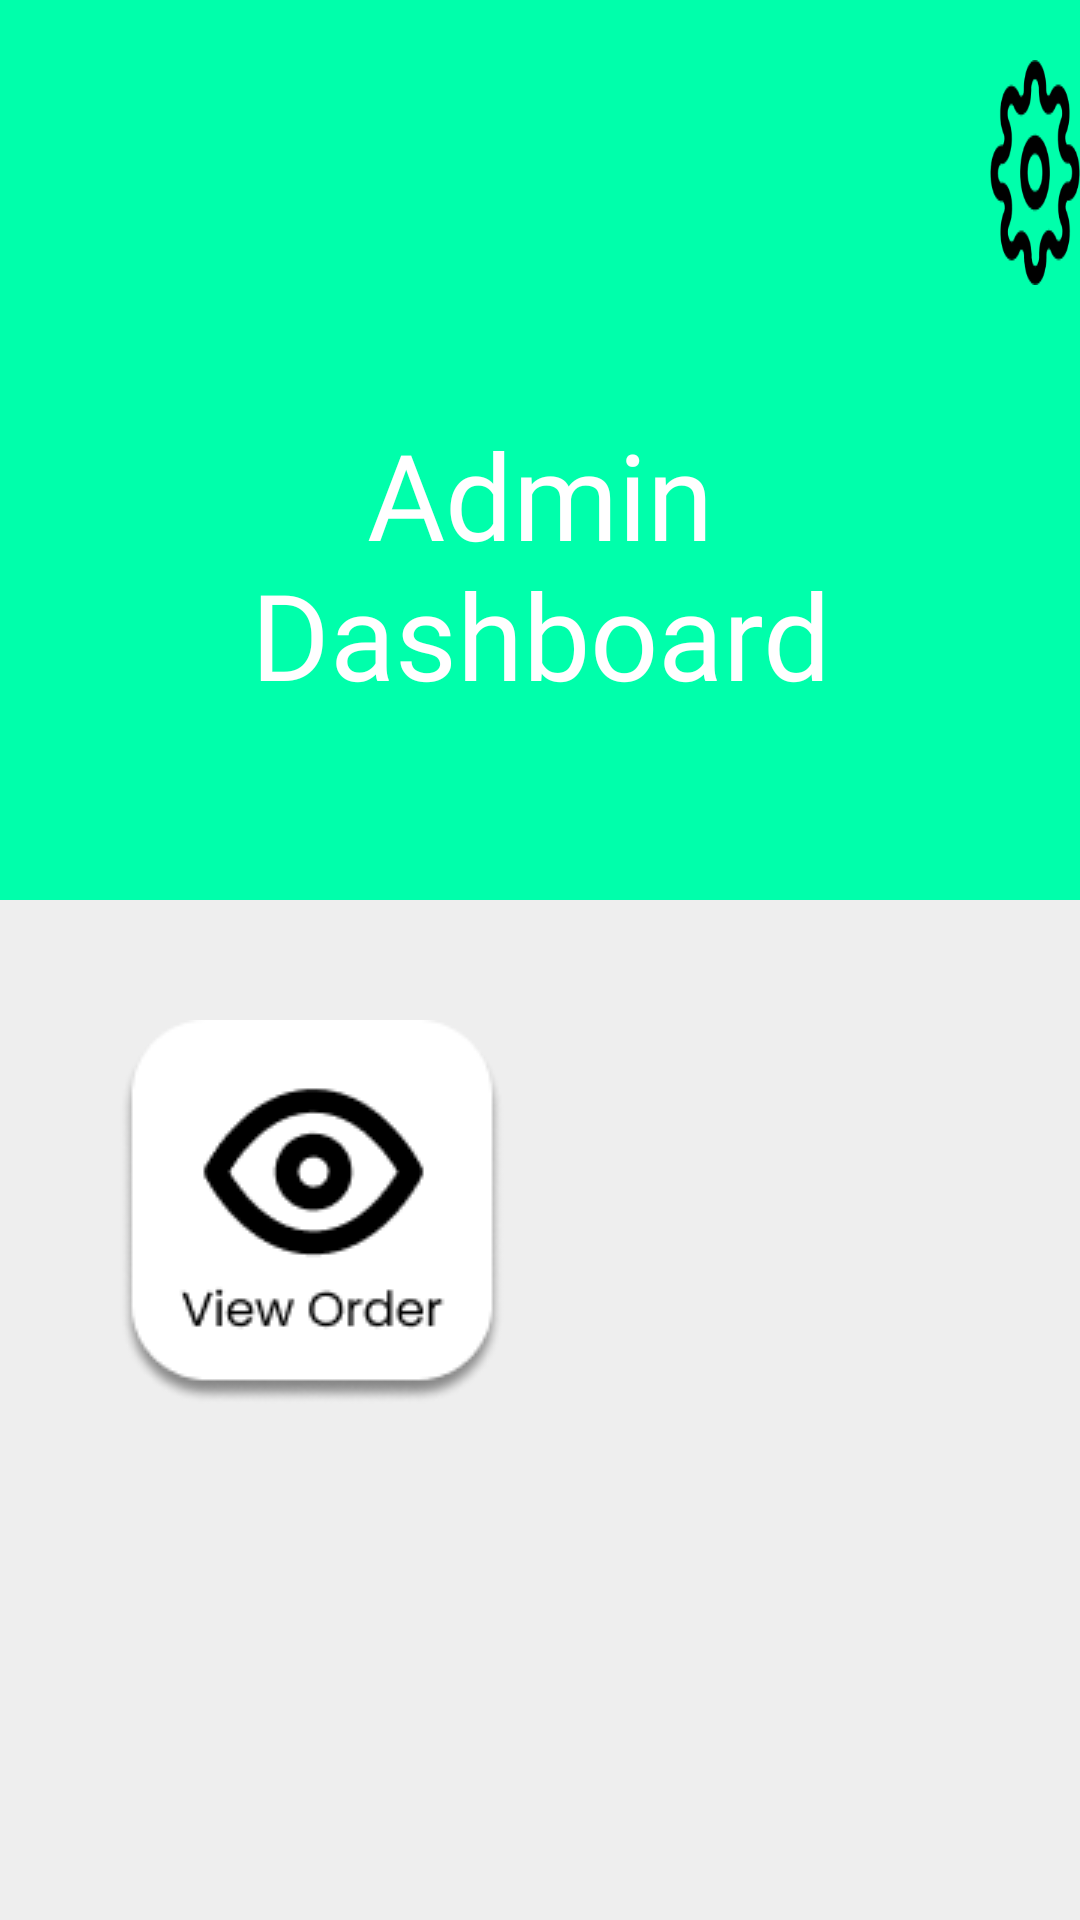

Layout XML and referenced resources for this Android screen:
<!-- AndroidManifest.xml: application theme Theme.VocaTechno -->
<!-- res/layout/activity_adminn.xml -->
<?xml version="1.0" encoding="utf-8"?>
<RelativeLayout xmlns:android="http://schemas.android.com/apk/res/android"
    xmlns:app="http://schemas.android.com/apk/res-auto"
    xmlns:tools="http://schemas.android.com/tools"
    android:layout_width="match_parent"
    android:layout_height="match_parent"
    android:background="#00ffab"
    tools:context=".AdminnActivity">

    <ImageView
        android:id="@+id/imageView2"
        android:layout_width="match_parent"
        android:layout_height="match_parent"
        android:layout_alignParentBottom="true"
        android:layout_alignParentLeft="true"
        android:layout_alignParentRight="true"
        android:layout_marginTop="240dp"
        android:layout_marginBottom="406dp"
        android:src="@drawable/arc_1"
        app:layout_constraintHorizontal_bias="1.0"
        app:layout_constraintStart_toStartOf="parent"/>

    <View
        android:id="@+id/view"
        android:layout_width="match_parent"
        android:layout_height="match_parent"
        android:layout_marginTop="300dp"
        android:background="#EEEEEE"
        app:layout_constraintEnd_toEndOf="parent"
        app:layout_constraintStart_toStartOf="parent"
        app:layout_constraintTop_toBottomOf="@+id/imageView2" />

    <TextView
        android:id="@+id/text"
        android:layout_width="wrap_content"
        android:layout_height="wrap_content"
        android:layout_marginStart="78dp"
        android:layout_marginEnd="78dp"
        android:layout_marginTop="138dp"
        android:layout_marginBottom="35dp"
        android:fontFamily="@font/poppinssemibold"
        android:gravity="center"
        android:text="Admin Dashboard"
        android:textColor="@color/white"
        android:textSize="40sp"
        app:layout_constraintBottom_toTopOf="@+id/imageView2"
        app:layout_constraintEnd_toEndOf="parent"
        app:layout_constraintHorizontal_bias="0.44"
        app:layout_constraintStart_toStartOf="parent" />

    <Button
        android:layout_width="wrap_content"
        android:layout_height="wrap_content"
        android:background="@drawable/vieworder"
        android:layout_marginTop="340dp"
        android:layout_marginLeft="40dp"
        android:layout_alignParentLeft="true"
        android:layout_alignParentTop="true"
        android:id="@+id/vieworderr"/>

    <Button
        android:id="@+id/infoo"
        android:layout_width="wrap_content"
        android:layout_height="75dp"
        android:layout_alignParentRight="true"
        android:layout_alignParentTop="true"
        android:layout_marginLeft="330dp"
        android:layout_marginTop="20dp"
        android:background="@drawable/infoo"/>
</RelativeLayout>
<!-- resources referenced by this layout -->
<resources>
  <color name="white">#FFFFFFFF</color>
  <!-- drawable infoo: png bitmap (drawable, 2814 bytes) -->
  <!-- drawable vieworder: png bitmap (drawable, 4971 bytes) -->
  <style name="Theme.VocaTechno" parent="Theme.AppCompat.Light.DarkActionBar">
          <item name="android:colorPrimary">@color/primarycolor</item>
          <item name="android:colorSecondary">@color/secondarycolor</item>
          <item name="android:colorAccent">@color/black</item>
          <item name="colorOnSecondary">@color/white</item>
          <item name="android:windowBackground">@color/background</item>
      </style>
  <color name="primarycolor">#50C2C9</color>
  <color name="secondarycolor">#55BBAF</color>
  <color name="black">#FF000000</color>
  <color name="background">#EEEEEE</color>
</resources>
